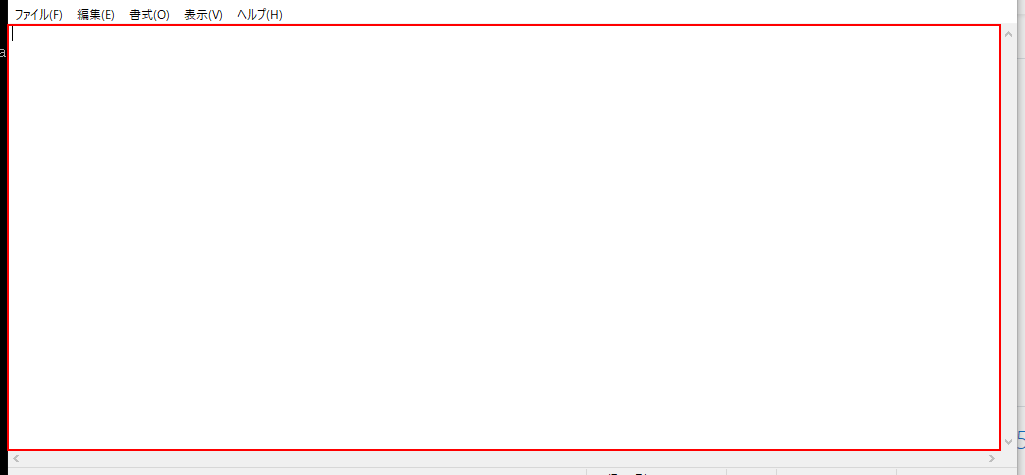
Task: 空のプロジェクト
Workflow: レコーディングシーケンス

Step 1: type "Hello" into the editable text 'テキスト エディター' in window '*無題 - メモ帳' (notepad.exe)
